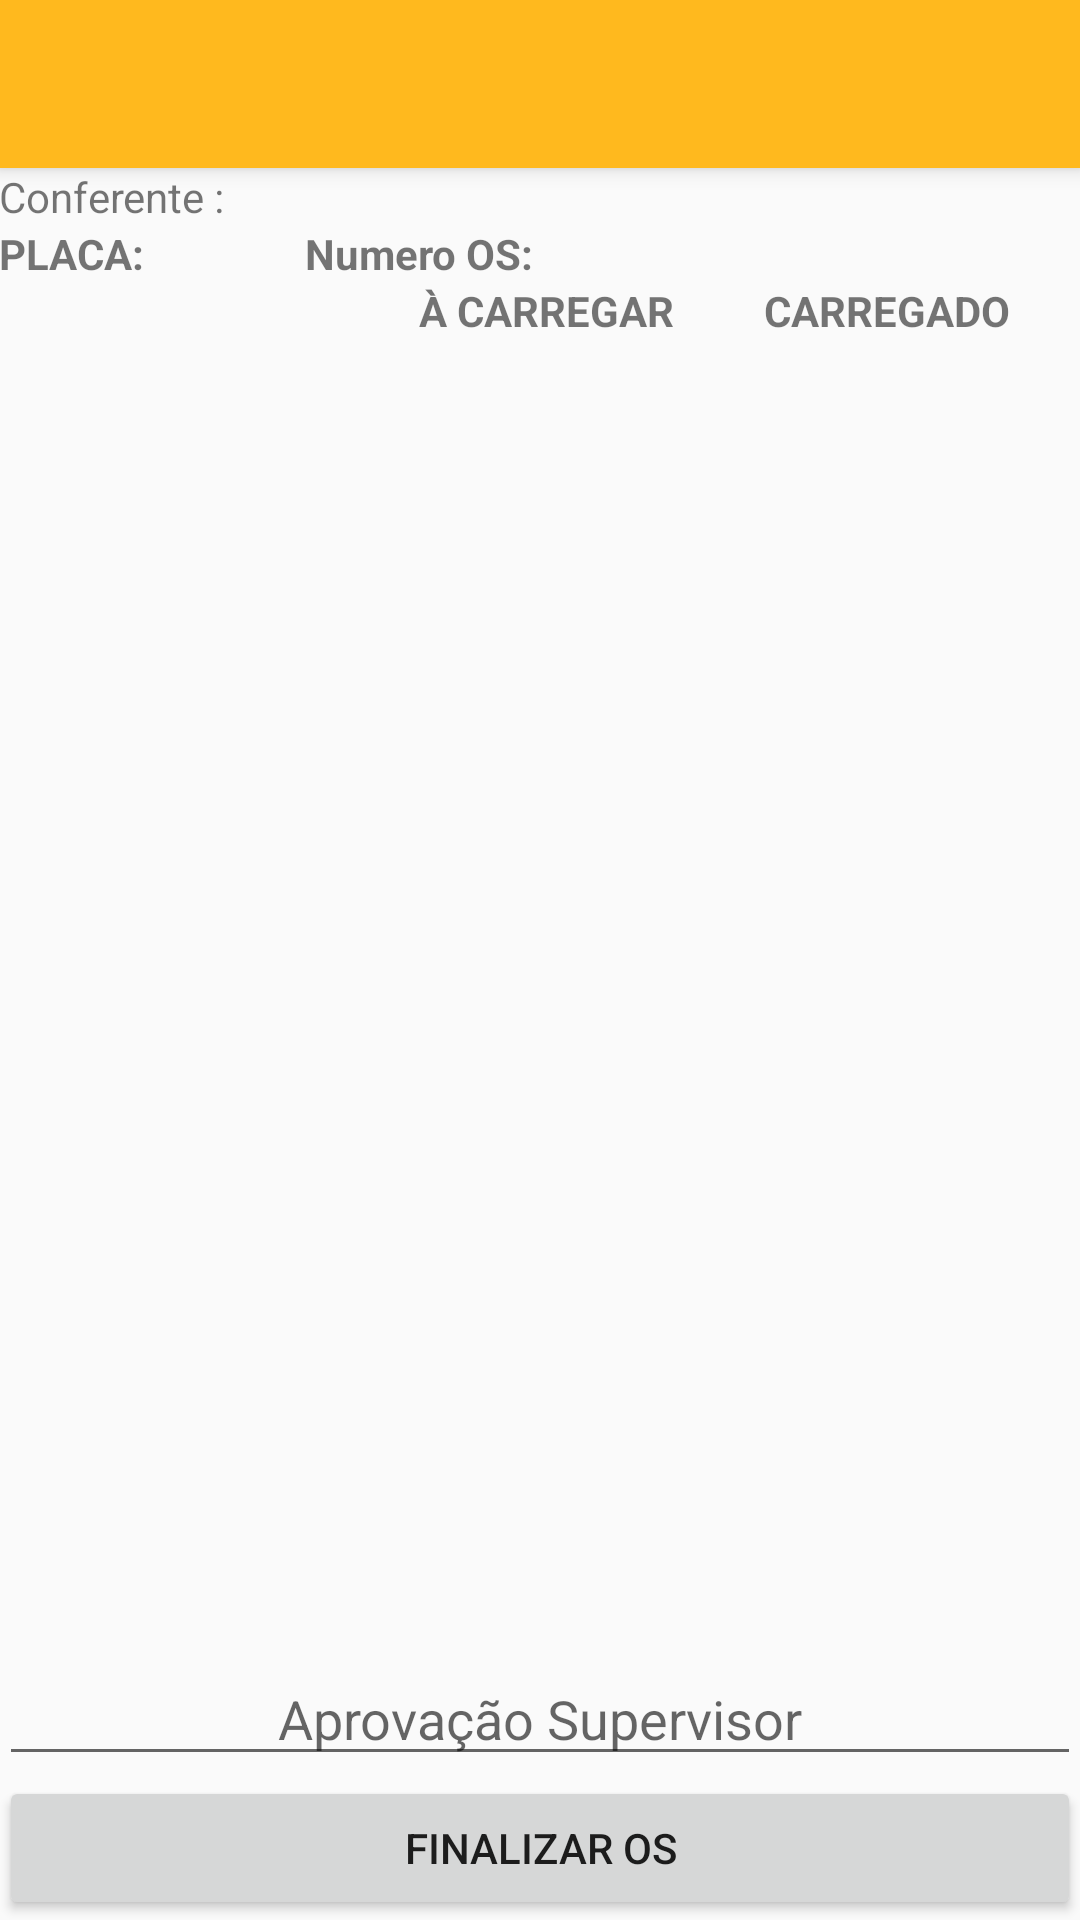

Android layout source for this screen:
<!-- AndroidManifest.xml: application theme AppTheme -->
<!-- res/layout/activity_conferencia.xml -->
<?xml version="1.0" encoding="utf-8"?>
<android.support.design.widget.CoordinatorLayout xmlns:android="http://schemas.android.com/apk/res/android"
    xmlns:app="http://schemas.android.com/apk/res-auto"
    xmlns:tools="http://schemas.android.com/tools"
    android:layout_width="match_parent"
    android:layout_height="match_parent"
    android:fitsSystemWindows="true"
    tools:context="com.rohr.coletorinterno.rohr.Conferencia">

    <android.support.design.widget.AppBarLayout
        android:layout_width="match_parent"
        android:layout_height="wrap_content"
        android:theme="@style/AppTheme.AppBarOverlay">

        <android.support.v7.widget.Toolbar
            android:id="@+id/toolbar"
            android:layout_width="match_parent"
            android:layout_height="?attr/actionBarSize"
            android:background="?attr/colorPrimary"
            app:popupTheme="@style/AppTheme.PopupOverlay" />

    </android.support.design.widget.AppBarLayout>

    <include layout="@layout/content_conferencia" />


</android.support.design.widget.CoordinatorLayout>
<!-- res/layout/content_conferencia.xml (included above) -->
<?xml version="1.0" encoding="utf-8"?>
<RelativeLayout xmlns:android="http://schemas.android.com/apk/res/android"
    xmlns:app="http://schemas.android.com/apk/res-auto"
    xmlns:tools="http://schemas.android.com/tools"
    android:layout_width="match_parent"
    android:layout_height="match_parent"
    android:paddingBottom="@dimen/activity_vertical_margin"
    android:paddingLeft="@dimen/activity_horizontal_margin"
    android:paddingRight="@dimen/activity_horizontal_margin"
    android:paddingTop="@dimen/activity_vertical_margin"
    app:layout_behavior="@string/appbar_scrolling_view_behavior"
    tools:context="com.rohr.coletorinterno.rohr.Conferencia">


    <LinearLayout
        android:layout_width="match_parent"
        android:layout_height="wrap_content"
        android:id="@+id/Dados">
        <TextView
            android:layout_width="wrap_content"
            android:layout_height="match_parent"
            android:id="@+id/NomeConferente"
            android:text="@string/Conferente"/>
        <TextView
            android:layout_width="wrap_content"
            android:layout_height="match_parent"
            android:id="@+id/FirstName"/>
    </LinearLayout>

    <LinearLayout
        android:id="@+id/OS_Placa"
        android:layout_width="match_parent"
        android:layout_height="wrap_content"
        android:layout_below="@id/Dados">
        <TextView
            android:layout_width="wrap_content"
            android:layout_height="wrap_content"
            android:id="@+id/PlacaVeiculo"
            android:text="Placa: "
            android:textAllCaps="true"
            android:textStyle="bold"/>
        <TextView
            android:layout_width="wrap_content"
            android:layout_height="wrap_content"
            android:id="@+id/Placa"
            android:textAllCaps="true"
            android:textStyle="bold"/>
        <TextView
            android:layout_width="wrap_content"
            android:layout_height="wrap_content"
            android:id="@+id/nroOS"
            android:text="Numero OS: "
            android:layout_marginLeft="50dp"
            android:textStyle="bold"/>
        <TextView
            android:layout_width="wrap_content"
            android:layout_height="wrap_content"
            android:id="@+id/OS"
            android:textAllCaps="true"
            android:textStyle="bold"/>
    </LinearLayout>

    <LinearLayout
        android:id="@+id/Valores"
        android:layout_width="match_parent"
        android:layout_height="wrap_content"
        android:layout_below="@id/OS_Placa">
        <TextView
            android:layout_width="wrap_content"
            android:layout_height="wrap_content"
            android:id="@+id/carregar"
            android:text="À CARREGAR"
            android:textAllCaps="true"
            android:textStyle="bold"
            android:layout_marginLeft="140dp" />
        <TextView
            android:layout_width="wrap_content"
            android:layout_height="wrap_content"
            android:id="@+id/CARREGADO"
            android:text="Carregado "
            android:textAllCaps="true"
            android:layout_marginLeft="30dp"
            android:textStyle="bold"/>
    </LinearLayout>


    <ListView
        android:layout_width="wrap_content"
        android:layout_height="wrap_content"
        android:id="@+id/Conferencia_itens"
        android:layout_marginBottom="100dp"
        android:layout_below="@+id/OS_Placa" />


    <LinearLayout
        android:orientation="vertical"
        android:layout_width="match_parent"
        android:layout_height="wrap_content"
        android:layout_alignParentBottom="true"
        android:layout_alignParentLeft="true"
        android:layout_alignParentStart="true">
        <EditText
            android:layout_width="match_parent"
            android:layout_height="wrap_content"
            android:id="@+id/txtSupervisor"
            android:hint="Aprovação Supervisor"
            android:gravity="center"
            android:layout_centerHorizontal="true"/>
        <Button
            android:layout_width="match_parent"
            android:layout_height="wrap_content"
            android:id="@+id/BtnEncerraCarga"
            android:text="@string/Encerra_OS"
            android:layout_alignParentBottom="true"
            android:layout_alignParentLeft="true"
            android:layout_alignParentStart="true" />
    </LinearLayout>


</RelativeLayout>
<!-- resources referenced by this layout -->
<resources>
  <string name="Conferente">Conferente :</string>
  <string name="Encerra_OS">Finalizar OS</string>
  <style name="AppTheme.AppBarOverlay" parent="ThemeOverlay.AppCompat.Dark.ActionBar" />
  <style name="AppTheme.PopupOverlay" parent="ThemeOverlay.AppCompat.Light" />
  <style name="AppTheme" parent="Theme.AppCompat.Light.NoActionBar">
          
          <item name="colorPrimary">@color/colorPrimary</item>
          <item name="colorPrimaryDark">@color/colorPrimaryDark</item>
          <item name="colorAccent">@color/colorAccent</item>
      </style>
  <color name="colorPrimary">#ffb91e</color>
  <color name="colorPrimaryDark">#000</color>
  <color name="colorAccent">#ffb91e</color>
</resources>
